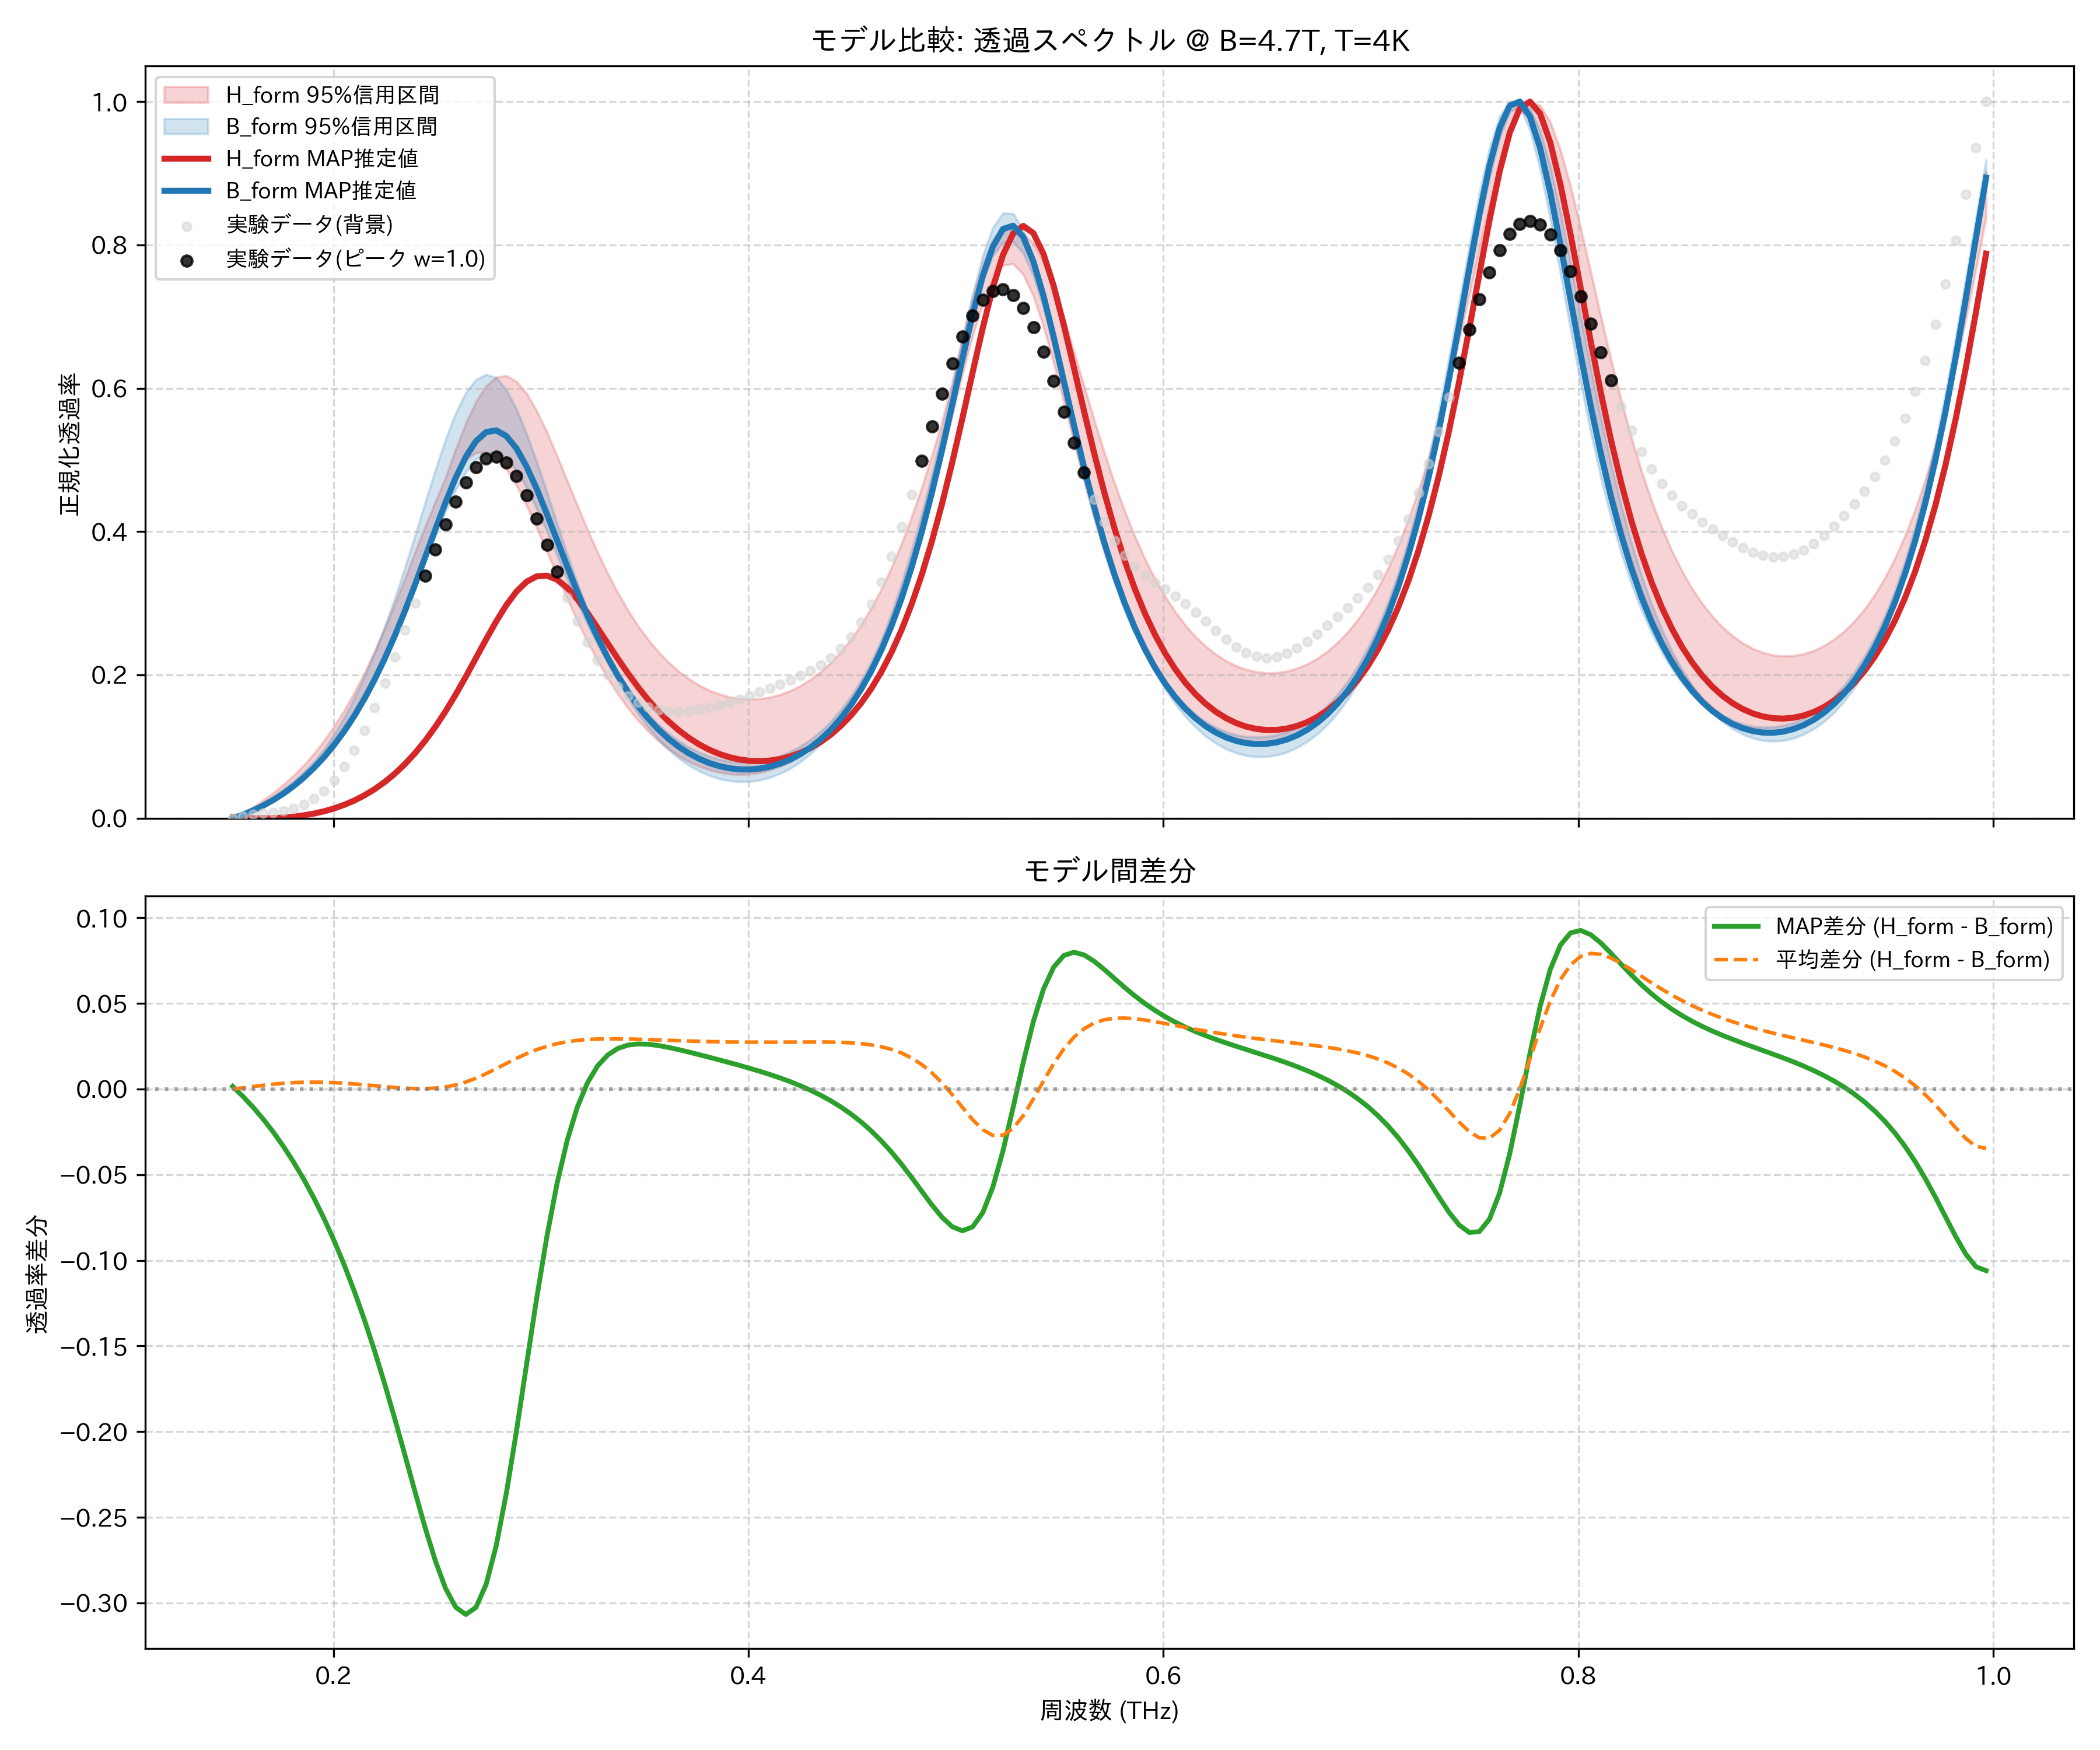

Values plotted in this chart, from the file beside it:
frequency_thz, H_form_mean, H_form_map, H_form_lower_95, H_form_upper_95, B_form_mean, B_form_map, B_form_lower_95, B_form_upper_95, observed_normalized
0.1514, 0.0, 0.001527, 0.0, 0.0, 0.0, 0.0, 0.0, 0.0, 0.0
0.1563, 0.006202, 0.000652, 0.005313, 0.0074, 0.005571, 0.004903, 0.003645, 0.006223, 0.003376
0.1612, 0.0135, 0.0001393, 0.01158, 0.01562, 0.0121, 0.01071, 0.008835, 0.01323, 0.005431
0.1661, 0.02183, 0.0, 0.01881, 0.02498, 0.01967, 0.01751, 0.01555, 0.02115, 0.006738
0.171, 0.0312, 0.0002632, 0.0271, 0.03542, 0.02838, 0.02538, 0.02383, 0.03011, 0.008062
0.1759, 0.04169, 0.0009737, 0.03654, 0.04683, 0.03835, 0.03444, 0.03375, 0.04023, 0.01015
0.1808, 0.0534, 0.00219, 0.0472, 0.05963, 0.04969, 0.04479, 0.04542, 0.05165, 0.01365
0.1856, 0.06649, 0.003981, 0.05927, 0.07374, 0.06256, 0.05659, 0.05894, 0.06453, 0.01914
0.1905, 0.08111, 0.006429, 0.07287, 0.08986, 0.07712, 0.06996, 0.07456, 0.07903, 0.02716
0.1954, 0.09744, 0.009621, 0.08825, 0.108, 0.09354, 0.08509, 0.09171, 0.09609, 0.03828
0.2003, 0.1157, 0.01366, 0.1055, 0.1282, 0.112, 0.1021, 0.1091, 0.1167, 0.05304
0.2052, 0.136, 0.01864, 0.1249, 0.1506, 0.1327, 0.1213, 0.1284, 0.1405, 0.07192
0.2101, 0.1587, 0.02469, 0.1467, 0.1755, 0.1557, 0.1428, 0.1499, 0.1674, 0.0952
0.2149, 0.1838, 0.03194, 0.171, 0.2029, 0.1813, 0.1668, 0.1737, 0.1974, 0.1228
0.2198, 0.2115, 0.04051, 0.1979, 0.2327, 0.2096, 0.1934, 0.1997, 0.2307, 0.1542
0.2247, 0.2419, 0.05055, 0.2277, 0.2648, 0.2406, 0.2228, 0.228, 0.2674, 0.1885
0.2296, 0.2749, 0.06221, 0.2601, 0.2991, 0.2741, 0.2549, 0.2587, 0.3073, 0.2249
0.2345, 0.3103, 0.07564, 0.295, 0.3348, 0.3099, 0.2895, 0.2915, 0.35, 0.2624
0.2394, 0.3476, 0.09097, 0.3317, 0.3715, 0.3474, 0.3264, 0.3259, 0.3951, 0.3003
0.2443, 0.386, 0.1083, 0.3699, 0.4079, 0.3858, 0.3646, 0.361, 0.441, 0.338
0.2491, 0.4243, 0.1277, 0.4081, 0.4419, 0.4238, 0.4033, 0.3953, 0.4862, 0.3747
0.254, 0.461, 0.1492, 0.4449, 0.4755, 0.4598, 0.4407, 0.4285, 0.5286, 0.4096
0.2589, 0.4943, 0.1726, 0.4778, 0.5153, 0.4919, 0.4751, 0.458, 0.5654, 0.4415
0.2638, 0.5221, 0.1975, 0.4997, 0.5512, 0.5181, 0.5043, 0.4827, 0.594, 0.4687
0.2687, 0.5426, 0.2235, 0.5103, 0.5813, 0.5363, 0.5261, 0.5007, 0.6122, 0.4895
0.2736, 0.5541, 0.2496, 0.5107, 0.6032, 0.5452, 0.5388, 0.51, 0.6192, 0.5019
0.2785, 0.5558, 0.2747, 0.5033, 0.6155, 0.544, 0.5413, 0.5104, 0.6146, 0.5044
0.2833, 0.5479, 0.2974, 0.4872, 0.6174, 0.5329, 0.5334, 0.5023, 0.5978, 0.4962
0.2882, 0.531, 0.3163, 0.4644, 0.6095, 0.5131, 0.5159, 0.4853, 0.5708, 0.4779
0.2931, 0.5068, 0.3301, 0.436, 0.5928, 0.4862, 0.4906, 0.4613, 0.5366, 0.451
0.298, 0.4771, 0.3376, 0.405, 0.5683, 0.4541, 0.4594, 0.432, 0.4971, 0.4179
0.3029, 0.444, 0.3385, 0.3723, 0.5389, 0.4191, 0.4246, 0.4004, 0.455, 0.3814
0.3078, 0.4092, 0.3329, 0.3392, 0.5058, 0.3828, 0.3881, 0.3671, 0.4115, 0.3441
0.3127, 0.3743, 0.3215, 0.3067, 0.4712, 0.3467, 0.3516, 0.3335, 0.3689, 0.3081
0.3175, 0.3404, 0.3057, 0.2755, 0.4366, 0.312, 0.3163, 0.3013, 0.3284, 0.275
0.3224, 0.3083, 0.2866, 0.2464, 0.403, 0.2794, 0.283, 0.2707, 0.2907, 0.2456
0.3273, 0.2784, 0.2656, 0.2196, 0.3712, 0.2492, 0.2522, 0.2425, 0.2562, 0.2206
0.3322, 0.2511, 0.244, 0.1952, 0.3416, 0.2218, 0.2241, 0.2167, 0.2266, 0.1999
0.3371, 0.2264, 0.2225, 0.1733, 0.3146, 0.1971, 0.1989, 0.1919, 0.2021, 0.1834
0.342, 0.2043, 0.202, 0.1537, 0.2902, 0.1751, 0.1764, 0.1674, 0.1806, 0.1708
0.3468, 0.1847, 0.1828, 0.1364, 0.2684, 0.1557, 0.1565, 0.1456, 0.1617, 0.1616
0.3517, 0.1675, 0.1652, 0.1212, 0.2491, 0.1387, 0.1391, 0.1266, 0.1452, 0.1554
0.3566, 0.1526, 0.1493, 0.108, 0.2322, 0.1239, 0.1239, 0.1101, 0.1309, 0.1515
0.3615, 0.1397, 0.1352, 0.09659, 0.2176, 0.1113, 0.1109, 0.09593, 0.1185, 0.1496
0.3664, 0.1287, 0.1228, 0.08696, 0.205, 0.1005, 0.09987, 0.08393, 0.108, 0.1491
0.3713, 0.1196, 0.1122, 0.07897, 0.1945, 0.09156, 0.09064, 0.07393, 0.09926, 0.1498
0.3762, 0.1121, 0.1032, 0.07253, 0.1857, 0.0843, 0.0831, 0.06585, 0.09215, 0.1516
0.381, 0.1063, 0.09571, 0.06756, 0.1786, 0.07862, 0.07715, 0.05957, 0.08656, 0.1541
0.3859, 0.102, 0.08972, 0.064, 0.1733, 0.07445, 0.07272, 0.05502, 0.08243, 0.1574
0.3908, 0.09919, 0.08516, 0.06181, 0.1694, 0.07175, 0.06974, 0.05214, 0.07967, 0.1614
0.3957, 0.09785, 0.08197, 0.061, 0.167, 0.07047, 0.06818, 0.05091, 0.07833, 0.1659
0.4006, 0.09795, 0.08012, 0.0616, 0.1662, 0.07061, 0.06801, 0.05127, 0.07836, 0.1708
0.4055, 0.0995, 0.07961, 0.06363, 0.1668, 0.07218, 0.06926, 0.05324, 0.0798, 0.1761
0.4104, 0.1025, 0.08042, 0.0671, 0.1689, 0.07522, 0.07195, 0.05685, 0.0826, 0.1815
0.4152, 0.1071, 0.0826, 0.07208, 0.1725, 0.07978, 0.07613, 0.06221, 0.08687, 0.1871
0.4201, 0.1134, 0.08619, 0.07865, 0.1778, 0.08596, 0.08188, 0.06935, 0.09275, 0.1928
0.425, 0.1213, 0.09126, 0.08694, 0.1848, 0.09387, 0.08932, 0.07849, 0.1003, 0.1988
0.4299, 0.1311, 0.09791, 0.09705, 0.1935, 0.1037, 0.09859, 0.0897, 0.1097, 0.2056
0.4348, 0.143, 0.1063, 0.1091, 0.2042, 0.1155, 0.1099, 0.1032, 0.1211, 0.2136
0.4397, 0.157, 0.1165, 0.1234, 0.217, 0.1297, 0.1233, 0.1191, 0.1349, 0.2236
... 114 more rows
